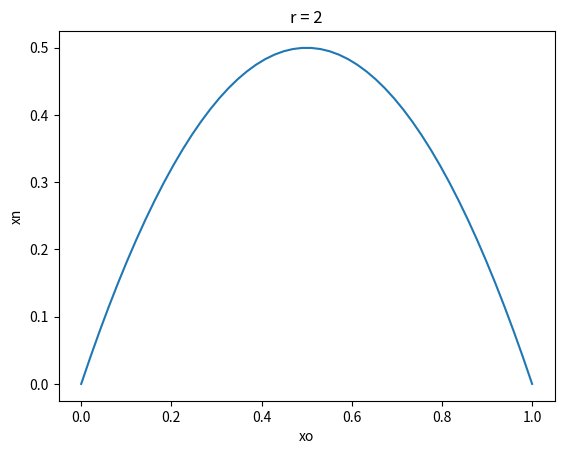
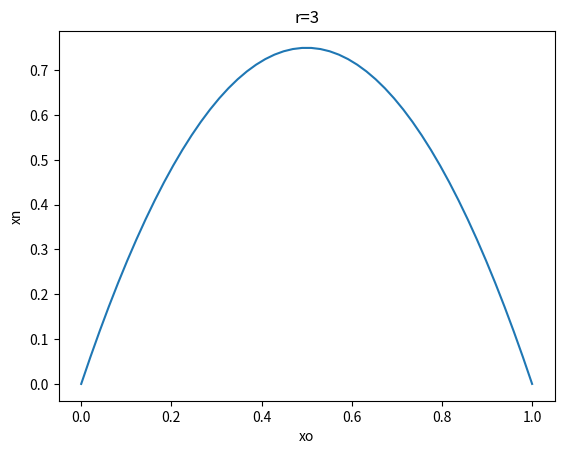
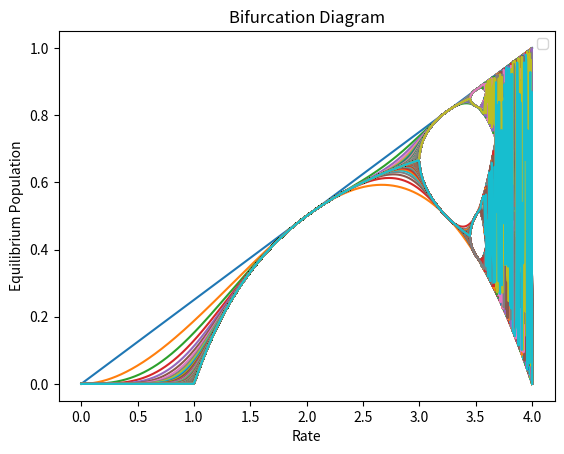
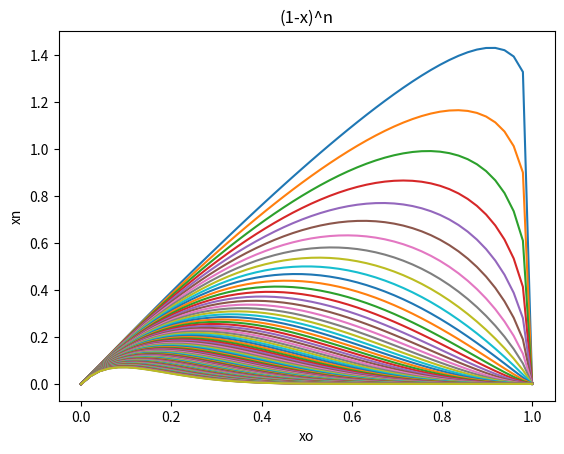

Write Python code to recreate these figures, in order.
import matplotlib.pyplot as plt
import numpy as np

# assume x between 0 and 1
def logistic_eqn(rate,x):
    return rate * x * (1 - x)

def logistic_eqn_2(rate,x):
    return rate * x * (1 - x**2)

def logistic_eqn_3(rate,x):
    return rate * x * (1 - x**3)


# Double the penalty
def logistic_eqn_power(rate,x,n):
    return rate * x * ((1 - x)**n)

# Creates 50 (default) evenly spaced numbers between interval of 0 to 1
x =  np.linspace(0,1)
# Creates y values for logistic eqn with rate of 2 and x values between 0 and 1
y = logistic_eqn(2,x)

# Creates a figure containing a single axes
fig, ax = plt.subplots()
ax.plot(x,y)
ax.set_xlabel('xo')
ax.set_ylabel('xn')
ax.set_title('r = 2')
plt.show()
# Creates y values for logistic eqn with rate of 3 and x values between 0 and 1
y = logistic_eqn(3,x)

fig, ax = plt.subplots()
ax.plot(x,y)
ax.set_xlabel('xo')
ax.set_ylabel('xn')
ax.set_title('r=3')
plt.show()

# Creates an array n rate values between
n = 1000
r = np.linspace(0,4,n)
iterations = 500
# x = 0.5 * np.ones(n)
x = 0.5
print(x)

fig, ax = plt.subplots()
for i in range(iterations):
    x = logistic_eqn(r,x)
    ax.plot(r,x)
ax.set_title('Bifurcation Diagram')
ax.set_xlabel('Rate')
ax.set_ylabel('Equilibrium Population')
ax.legend()
plt.show()

# fig, ax = plt.subplots()
# for i in range(1,10):
#     x = logistic_eqn_power(r,x,i)
#     ax.plot(r,x)
# ax.set_title('(1-x)^n')
# ax.set_xlabel('xo')
# ax.set_ylabel('xn')
# plt.show()

fig, ax = plt.subplots()
x = np.linspace(0,1)
for i in range(1,100):
    y = logistic_eqn_power(2,x,i/10)
    ax.plot(x,y)
ax.set_title('(1-x)^n')
ax.set_xlabel('xo')
ax.set_ylabel('xn')
plt.show()